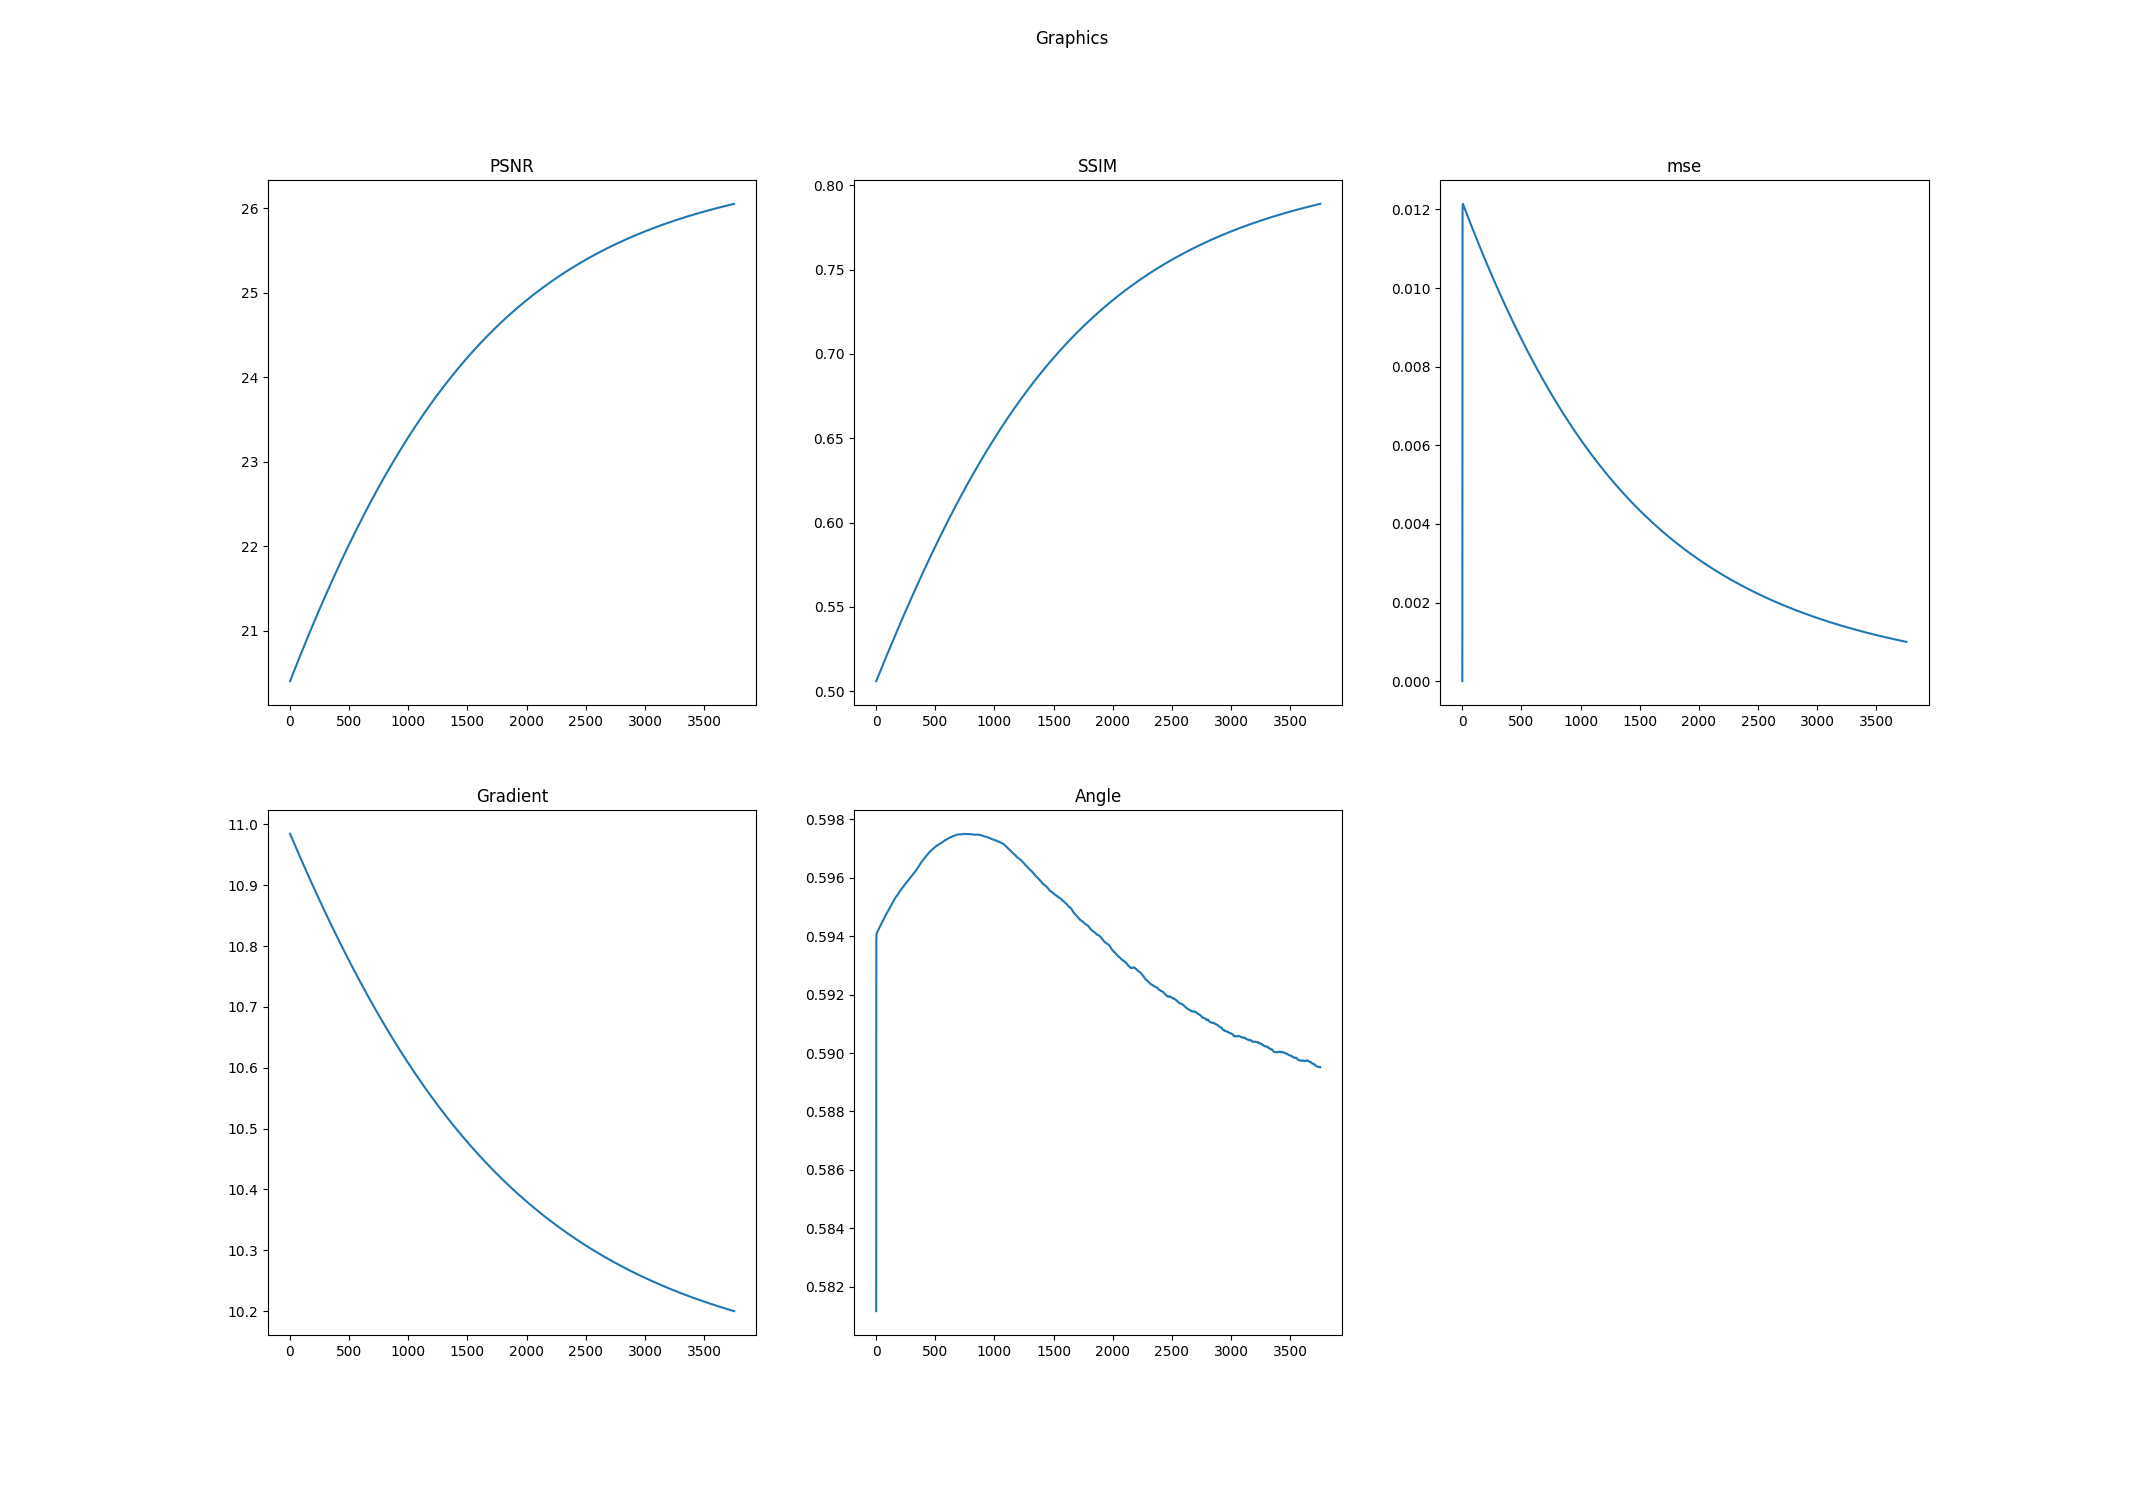

Source data for this figure (header and first rows):
k, PSNR, SSIM, mse, Log-Gradient, Angle
0.0, 20.4, 0.5059, 0.0, 10.98, 0.5812
1.0, 20.4, 0.5061, 0.01012, 10.98, 0.5939
2.0, 20.41, 0.5062, 0.01199, 10.98, 0.594
3.0, 20.41, 0.5064, 0.01213, 10.98, 0.5941
4.0, 20.42, 0.5066, 0.01214, 10.98, 0.5941
5.0, 20.42, 0.5068, 0.01214, 10.98, 0.5941
6.0, 20.42, 0.5069, 0.01213, 10.98, 0.5941
7.0, 20.43, 0.5071, 0.01213, 10.98, 0.5941
8.0, 20.43, 0.5073, 0.01212, 10.98, 0.5941
9.0, 20.43, 0.5074, 0.01211, 10.98, 0.5941
10.0, 20.44, 0.5076, 0.0121, 10.98, 0.5941
11.0, 20.44, 0.5078, 0.0121, 10.98, 0.5942
12.0, 20.44, 0.508, 0.01209, 10.98, 0.5942
13.0, 20.45, 0.5081, 0.01208, 10.98, 0.5942
14.0, 20.45, 0.5083, 0.01207, 10.98, 0.5942
15.0, 20.45, 0.5085, 0.01206, 10.98, 0.5942
16.0, 20.46, 0.5087, 0.01206, 10.98, 0.5942
17.0, 20.46, 0.5088, 0.01205, 10.98, 0.5942
18.0, 20.47, 0.509, 0.01204, 10.98, 0.5942
19.0, 20.47, 0.5092, 0.01203, 10.98, 0.5942
20.0, 20.47, 0.5093, 0.01202, 10.98, 0.5942
21.0, 20.48, 0.5095, 0.01202, 10.97, 0.5942
22.0, 20.48, 0.5097, 0.01201, 10.97, 0.5942
23.0, 20.48, 0.5099, 0.012, 10.97, 0.5943
24.0, 20.49, 0.51, 0.01199, 10.97, 0.5943
25.0, 20.49, 0.5102, 0.01199, 10.97, 0.5943
26.0, 20.49, 0.5104, 0.01198, 10.97, 0.5943
27.0, 20.5, 0.5105, 0.01197, 10.97, 0.5943
28.0, 20.5, 0.5107, 0.01196, 10.97, 0.5943
29.0, 20.5, 0.5109, 0.01195, 10.97, 0.5943
30.0, 20.51, 0.5111, 0.01195, 10.97, 0.5943
31.0, 20.51, 0.5112, 0.01194, 10.97, 0.5943
32.0, 20.52, 0.5114, 0.01193, 10.97, 0.5943
33.0, 20.52, 0.5116, 0.01192, 10.97, 0.5943
34.0, 20.52, 0.5117, 0.01191, 10.97, 0.5943
35.0, 20.53, 0.5119, 0.01191, 10.97, 0.5944
36.0, 20.53, 0.5121, 0.0119, 10.97, 0.5944
37.0, 20.53, 0.5123, 0.01189, 10.97, 0.5944
38.0, 20.54, 0.5124, 0.01188, 10.97, 0.5944
39.0, 20.54, 0.5126, 0.01188, 10.97, 0.5944
40.0, 20.54, 0.5128, 0.01187, 10.97, 0.5944
41.0, 20.55, 0.5129, 0.01186, 10.97, 0.5944
42.0, 20.55, 0.5131, 0.01185, 10.97, 0.5944
43.0, 20.55, 0.5133, 0.01184, 10.96, 0.5944
44.0, 20.56, 0.5135, 0.01184, 10.96, 0.5944
45.0, 20.56, 0.5136, 0.01183, 10.96, 0.5944
46.0, 20.56, 0.5138, 0.01182, 10.96, 0.5944
47.0, 20.57, 0.514, 0.01181, 10.96, 0.5945
48.0, 20.57, 0.5141, 0.01181, 10.96, 0.5945
49.0, 20.58, 0.5143, 0.0118, 10.96, 0.5945
50.0, 20.58, 0.5145, 0.01179, 10.96, 0.5945
51.0, 20.58, 0.5147, 0.01178, 10.96, 0.5945
52.0, 20.59, 0.5148, 0.01177, 10.96, 0.5945
53.0, 20.59, 0.515, 0.01177, 10.96, 0.5945
54.0, 20.59, 0.5152, 0.01176, 10.96, 0.5945
55.0, 20.6, 0.5153, 0.01175, 10.96, 0.5945
56.0, 20.6, 0.5155, 0.01174, 10.96, 0.5945
57.0, 20.6, 0.5157, 0.01174, 10.96, 0.5945
58.0, 20.61, 0.5159, 0.01173, 10.96, 0.5945
59.0, 20.61, 0.516, 0.01172, 10.96, 0.5945
... 3,693 more rows
